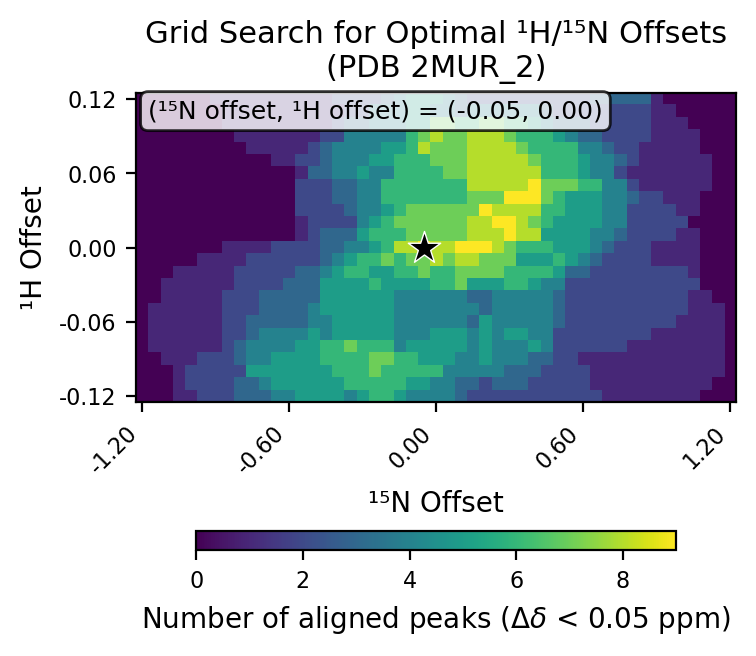

Values plotted in this chart, from the file beside it:
# h_min, -0.12
# h_max, 0.12
# h_step, 0.01
# n_min, -1.2
# n_max, 1.2
# n_step, 0.05
# cutoff, 0.05
h_values, -0.12, -0.11, -0.1, -0.09, -0.08, -0.07, -0.06, -0.05, -0.04, -0.03, -0.02, -0.01, 0.0, 0.01, 0.02, 0.03, 0.04, 0.05, 0.06, 0.07, 0.08, 0.09, 0.1
n_values, -1.2, -1.15, -1.1, -1.05, -1.0, -0.95, -0.9, -0.85, -0.8, -0.75, -0.7, -0.65, -0.6, -0.55, -0.5, -0.45, -0.4, -0.35, -0.3, -0.25, -0.2, -0.15, -0.1
-0.12, 0, 0, 0, 1, 1, 2, 2, 2, 3, 3, 3, 4, 4, 5, 5, 5, 5, 4, 5, 6, 6, 5, 4
-0.11, 0, 0, 0, 1, 2, 2, 2, 2, 3, 3, 4, 5, 5, 5, 5, 5, 5, 6, 6, 6, 6, 6, 5
-0.1, 0, 0, 0, 1, 2, 2, 2, 2, 2, 5, 5, 5, 5, 5, 5, 5, 6, 6, 6, 7, 6, 6, 6
-0.09, 0, 0, 1, 1, 1, 2, 2, 2, 3, 4, 4, 5, 5, 5, 5, 6, 6, 6, 6, 7, 7, 6, 6
-0.08, 0, 1, 1, 1, 1, 1, 1, 2, 3, 4, 4, 4, 4, 5, 5, 6, 6, 7, 6, 6, 6, 4, 5
-0.07, 0, 1, 1, 1, 1, 1, 1, 2, 2, 3, 4, 4, 4, 4, 5, 4, 5, 5, 5, 5, 5, 4, 4
-0.06, 0, 1, 1, 1, 1, 1, 1, 2, 2, 3, 3, 3, 3, 3, 4, 4, 5, 5, 5, 5, 5, 4, 4
-0.05, 0, 1, 1, 1, 1, 1, 1, 2, 2, 2, 3, 3, 3, 3, 4, 5, 5, 5, 5, 5, 5, 4, 4
-0.04, 0, 0, 1, 1, 1, 1, 1, 2, 2, 2, 3, 3, 3, 3, 3, 5, 5, 5, 5, 5, 5, 4, 4
-0.03, 0, 0, 1, 1, 1, 1, 1, 1, 2, 2, 2, 2, 3, 3, 3, 5, 5, 5, 5, 6, 5, 5, 5
-0.02, 0, 0, 0, 1, 1, 1, 1, 1, 2, 2, 2, 2, 2, 3, 3, 4, 5, 6, 6, 5, 5, 6, 6
-0.01, 0, 0, 0, 0, 0, 1, 1, 1, 1, 2, 2, 2, 2, 2, 2, 3, 4, 5, 6, 6, 7, 6, 7
0.0, 0, 0, 0, 0, 0, 0, 0, 1, 1, 1, 1, 2, 2, 2, 2, 3, 3, 4, 4, 5, 6, 8, 8
0.01, 0, 0, 0, 0, 0, 0, 0, 0, 0, 0, 0, 0, 0, 1, 2, 3, 3, 3, 5, 6, 6, 6, 7
0.02, 0, 0, 0, 0, 0, 0, 0, 0, 0, 0, 0, 0, 0, 1, 2, 2, 2, 2, 4, 5, 6, 7, 7
0.03, 0, 0, 0, 0, 0, 0, 0, 0, 0, 0, 0, 0, 0, 2, 2, 2, 2, 3, 4, 4, 5, 6, 7
0.04, 0, 0, 0, 0, 0, 0, 0, 0, 0, 0, 0, 0, 0, 2, 2, 2, 3, 3, 4, 4, 6, 6, 6
0.05, 0, 0, 0, 0, 0, 0, 0, 0, 0, 0, 0, 0, 0, 2, 2, 2, 3, 3, 4, 4, 6, 6, 6
0.06, 0, 0, 0, 0, 0, 0, 0, 0, 0, 0, 0, 0, 0, 1, 3, 3, 4, 4, 5, 4, 4, 6, 6
0.07, 0, 0, 0, 0, 0, 0, 0, 0, 0, 0, 0, 1, 1, 2, 2, 3, 4, 4, 4, 5, 5, 6, 6
0.08, 0, 0, 0, 0, 0, 0, 0, 0, 0, 1, 1, 1, 1, 1, 2, 3, 4, 4, 4, 4, 5, 5, 6
0.09, 0, 0, 0, 0, 0, 0, 0, 0, 1, 1, 1, 1, 1, 1, 1, 2, 2, 4, 4, 4, 4, 4, 6
0.1, 0, 0, 0, 0, 0, 0, 0, 1, 1, 1, 1, 1, 1, 1, 1, 1, 2, 3, 3, 4, 4, 4, 5
0.11, 0, 0, 0, 0, 0, 0, 0, 1, 1, 1, 1, 1, 1, 1, 1, 1, 1, 2, 2, 4, 4, 4, 5
0.12, 0, 0, 0, 0, 0, 0, 1, 1, 1, 1, 1, 1, 1, 1, 1, 1, 2, 2, 2, 2, 3, 4, 5
best_n_offset, -0.05
best_h_offset, 0.0
best_count, 9
